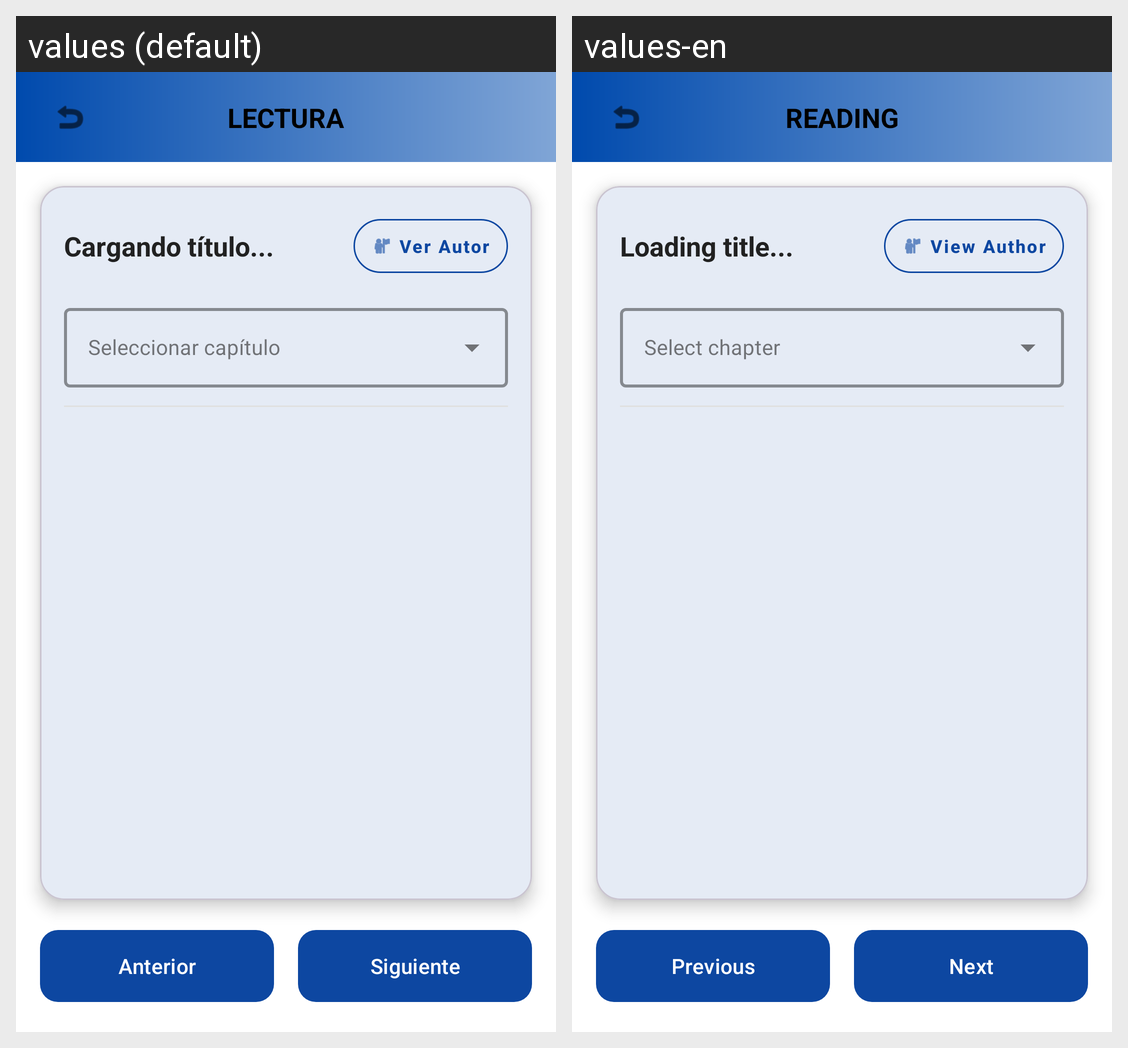

Strings drawn on this Android screen and how each of the app's shown locales translates them:
Android screen res/layout/activity_leer_historia.xml rendered under 2 locales, left to right: values (default), values-en. Device: Nexus 5 (rendered at 1080×1920; each locale shown at half size, 540×960, under a caption strip naming it); theme Theme.Nefelibata.
Strings drawn on this screen, with the default value and each locale's value (text and hints the layout hard-codes, and strings that could not be matched under every locale, appear in the picture but are not listed):

read_title
  values: LECTURA
  values-en: READING

loading_title
  values: Cargando título...
  values-en: Loading title...

view_author
  values: Ver Autor
  values-en: View Author

select_chapter_hint
  values: Seleccionar capítulo
  values-en: Select chapter

prev_page
  values: Anterior
  values-en: Previous

next_page
  values: Siguiente
  values-en: Next
